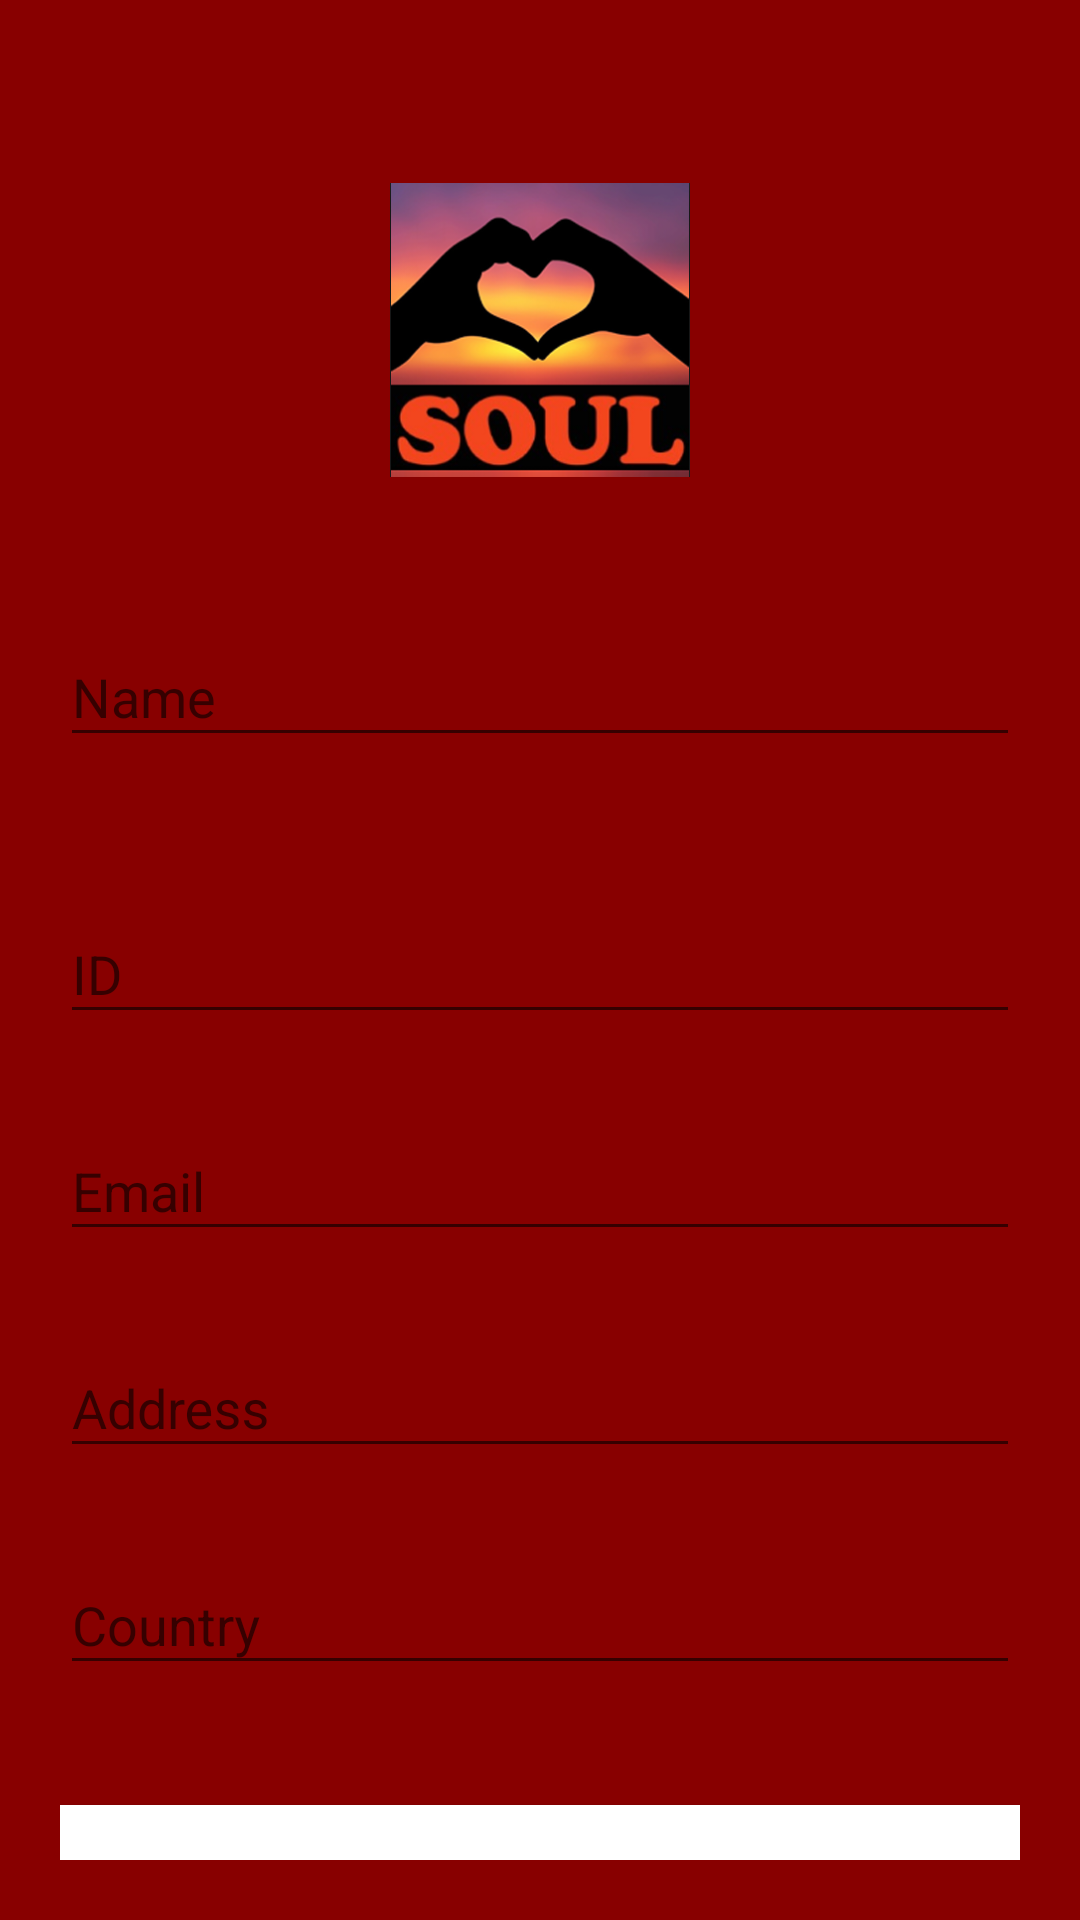

The Android layout XML behind this screen, and the referenced resources:
<!-- AndroidManifest.xml: application theme AppTheme -->
<!-- res/layout/activity_main.xml -->
<?xml version="1.0" encoding="utf-8"?>
<android.support.v4.widget.NestedScrollView xmlns:android="http://schemas.android.com/apk/res/android"
    xmlns:tools="http://schemas.android.com/tools"
    android:id="@+id/nestedScrollView"
    android:layout_width="match_parent"
    android:layout_height="match_parent"
    android:background="@color/colorBackground"
    android:paddingBottom="20dp"
    android:paddingLeft="20dp"
    android:paddingRight="20dp"
    android:paddingTop="20dp">

    <android.support.v7.widget.LinearLayoutCompat
        android:layout_width="match_parent"
        android:layout_height="match_parent"
        android:orientation="vertical">

        <android.support.v7.widget.AppCompatImageView
            android:layout_width="100dp"
            android:layout_height="100dp"
            android:layout_gravity="center_horizontal"
            android:layout_marginTop="40dp"
            android:src="@drawable/logo" />

        <android.support.design.widget.TextInputLayout
            android:id="@+id/textInputLayoutBeneficiaryName"
            android:layout_width="match_parent"
            android:layout_height="wrap_content"
            android:layout_marginTop="40dp">

            <android.support.design.widget.TextInputEditText
                android:id="@+id/textInputEditTextBeneficiaryName"
                android:layout_width="match_parent"
                android:layout_height="wrap_content"
                android:hint="@string/hint_name"
                android:inputType="text"
                android:maxLines="1"
                android:textColorHint="#FFF"
                android:textColor="#FFF" />
        </android.support.design.widget.TextInputLayout>

        <android.support.design.widget.TextInputLayout
            android:id="@+id/textInputLayoutBeneficiaryId"
            android:layout_width="match_parent"
            android:layout_height="wrap_content"
            android:layout_marginTop="40dp">

            <android.support.design.widget.TextInputEditText
                android:id="@+id/textInputEditTextBeneficiaryId"
                android:layout_width="match_parent"
                android:layout_height="wrap_content"
                android:hint="@string/hint_id"
                android:inputType="number"
                android:maxLines="1"
                android:textColorHint="#FFF"
                android:textColor="#FFF" />
        </android.support.design.widget.TextInputLayout>

        <android.support.design.widget.TextInputLayout
            android:id="@+id/textInputLayoutBeneficiaryEmail"
            android:layout_width="match_parent"
            android:layout_height="wrap_content"
            android:layout_marginTop="20dp">

            <android.support.design.widget.TextInputEditText
                android:id="@+id/textInputEditTextBeneficiaryEmail"
                android:layout_width="match_parent"
                android:layout_height="wrap_content"
                android:hint="@string/hint_email"
                android:inputType="text"
                android:maxLines="1"
                android:textColorHint="#FFF"
                android:textColor="@android:color/white" />
        </android.support.design.widget.TextInputLayout>

        <android.support.design.widget.TextInputLayout
            android:id="@+id/textInputLayoutBeneficiaryAddress"
            android:layout_width="match_parent"
            android:layout_height="wrap_content"
            android:layout_marginTop="20dp">

            <android.support.design.widget.TextInputEditText
                android:id="@+id/textInputEditTextBeneficiaryAddress"
                android:layout_width="match_parent"
                android:layout_height="wrap_content"
                android:hint="@string/beneficiaryaddress"
                android:inputType="text"
                android:maxLines="1"
                android:textColorHint="#FFF"
                android:textColor="@android:color/white" />
        </android.support.design.widget.TextInputLayout>

        <android.support.design.widget.TextInputLayout
            android:id="@+id/textInputLayoutBeneficiaryCountry"
            android:layout_width="match_parent"
            android:layout_height="wrap_content"
            android:layout_marginTop="20dp">

            <android.support.design.widget.TextInputEditText
                android:id="@+id/textInputEditTextBeneficiaryCountry"
                android:layout_width="match_parent"
                android:layout_height="wrap_content"
                android:hint="@string/beneficiarycountry"
                android:inputType="text"
                android:maxLines="1"
                android:textColorHint="#FFF"
                android:textColor="@android:color/white" />
        </android.support.design.widget.TextInputLayout>

        <android.support.v7.widget.AppCompatButton
            android:id="@+id/appCompatButtonRegister"
            android:layout_width="match_parent"
            android:layout_height="wrap_content"
            android:layout_marginTop="40dp"
            android:background="@color/colorTextHint"
            android:text="@string/register_benef" />

        <android.support.v7.widget.AppCompatTextView
            android:id="@+id/appCompatTextViewBenefList"
            android:layout_width="fill_parent"
            android:layout_height="wrap_content"
            android:layout_marginTop="30dp"
            android:gravity="center"
            android:textColor="#FFF"
            android:text="@string/show_list_benef"
            android:textSize="16dp" />
    </android.support.v7.widget.LinearLayoutCompat>
</android.support.v4.widget.NestedScrollView>
<!-- resources referenced by this layout -->
<resources>
  <color name="colorBackground">#800</color>
  <color name="colorTextHint">#FFF</color>
  <!-- drawable logo: png bitmap (drawable, 74008 bytes) -->
  <string name="beneficiaryaddress">Address</string>
  <string name="beneficiarycountry">Country</string>
  <string name="hint_email">Email</string>
  <string name="hint_id">ID</string>
  <string name="hint_name">Name</string>
  <string name="register_benef">Register Beneficiary</string>
  <string name="show_list_benef">List of Registered Beneficiary</string>
  <style name="AppTheme" parent="Theme.AppCompat.Light.DarkActionBar">
          
          <item name="colorPrimary">@color/colorPrimary</item>
          <item name="colorPrimaryDark">@color/colorPrimaryDark</item>
          <item name="colorAccent">@color/colorAccent</item>
      </style>
  <color name="colorPrimary">#800</color>
  <color name="colorPrimaryDark">#303F9F</color>
  <color name="colorAccent">#FFF</color>
</resources>
